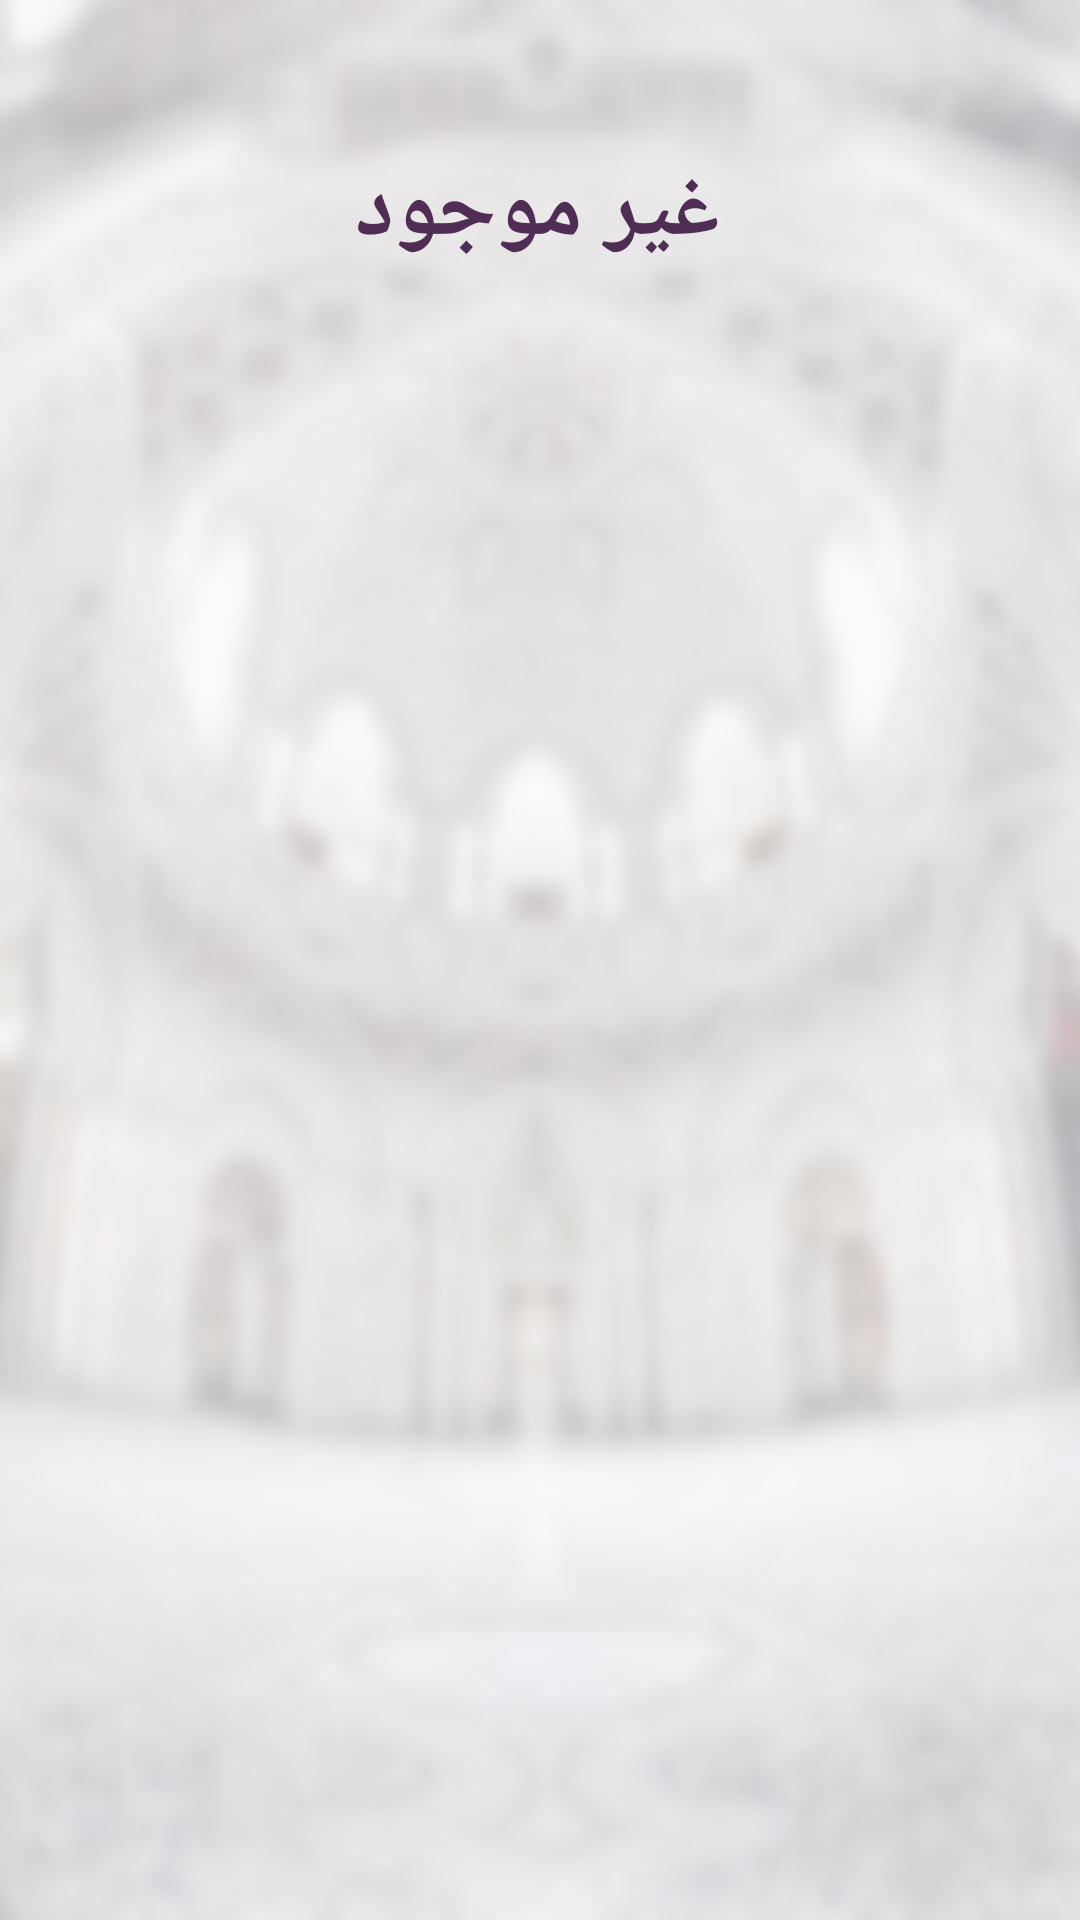

Produce the Android XML layout that renders to this screen, including the resource entries it uses.
<!-- AndroidManifest.xml: application theme Theme.Athakar -->
<!-- res/layout/activity_qublah.xml -->
<?xml version="1.0" encoding="utf-8"?>
<androidx.constraintlayout.widget.ConstraintLayout xmlns:android="http://schemas.android.com/apk/res/android"
    xmlns:app="http://schemas.android.com/apk/res-auto"
    xmlns:tools="http://schemas.android.com/tools"
    android:layout_width="match_parent"
    android:layout_height="match_parent"
    android:background="@drawable/backgroundt"
    tools:context=".ui.main.qablah.QublahActivity">


    <ImageView
        android:id="@+id/imgCompass"
        android:layout_width="0dp"
        android:layout_height="0dp"
        app:layout_constraintTop_toTopOf="parent"
        app:layout_constraintBottom_toBottomOf="parent"
        app:layout_constraintLeft_toLeftOf="parent"
        app:layout_constraintRight_toRightOf="parent"
        app:layout_constraintDimensionRatio="2:2"
        android:src="@mipmap/compass"
        android:padding="70dp" />

    <TextView
        android:id="@+id/directionTextView"
        android:layout_width="wrap_content"
        android:layout_height="wrap_content"
        android:text="@string/not_found"
        android:textColor="@color/Tiffany"
        android:textSize="30dp"
        android:textStyle="bold"
        app:layout_constraintBottom_toTopOf="@+id/imgCompass"
        app:layout_constraintEnd_toEndOf="parent"
        app:layout_constraintHorizontal_bias="0.497"
        app:layout_constraintStart_toStartOf="parent"
        app:layout_constraintTop_toTopOf="parent"
        app:layout_constraintVertical_bias="0.505" />
</androidx.constraintlayout.widget.ConstraintLayout>
<!-- resources referenced by this layout -->
<resources>
  <color name="Tiffany">#502D55</color>
  <!-- drawable backgroundt: png bitmap (drawable, 164842 bytes) -->
  <string name="not_found">غير موجود</string>
  <style name="Theme.Athakar" parent="Theme.MaterialComponents.DayNight.NoActionBar">
          
          <item name="colorPrimary">@color/Tiffany</item>
          <item name="colorOnPrimary">@color/white</item>
          
          <item name="colorSecondary">@color/teal_200</item>
          <item name="colorSecondaryVariant">@color/teal_700</item>
          <item name="colorOnSecondary">@color/black</item>
          
          <item name="android:statusBarColor" tools:targetApi="l">?attr/colorPrimaryVariant</item>
          
      </style>
  <color name="white">#FFFFFFFF</color>
  <color name="teal_200">#502D55</color>
  <color name="teal_700">#847F85</color>
  <color name="black">#7d2941</color>
</resources>
